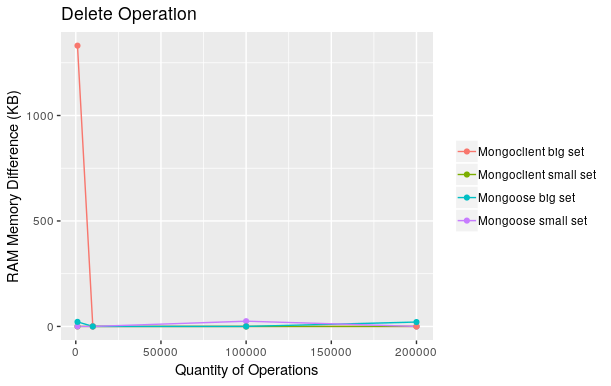

The data file committed next to this chart (first rows):
quantity, class, time
1000, Mongoclient small set, 0
10000, Mongoclient small set, 0
100000, Mongoclient small set, 0
200000, Mongoclient small set, 0
1000, Mongoose small set, 0
10000, Mongoose small set, 0
100000, Mongoose small set, 24.8
200000, Mongoose small set, 0
1000, Mongoclient big set, 1331
10000, Mongoclient big set, 0
100000, Mongoclient big set, 0
200000, Mongoclient big set, 0
1000, Mongoose big set, 21.6
10000, Mongoose big set, 0
100000, Mongoose big set, 0
200000, Mongoose big set, 20.8
